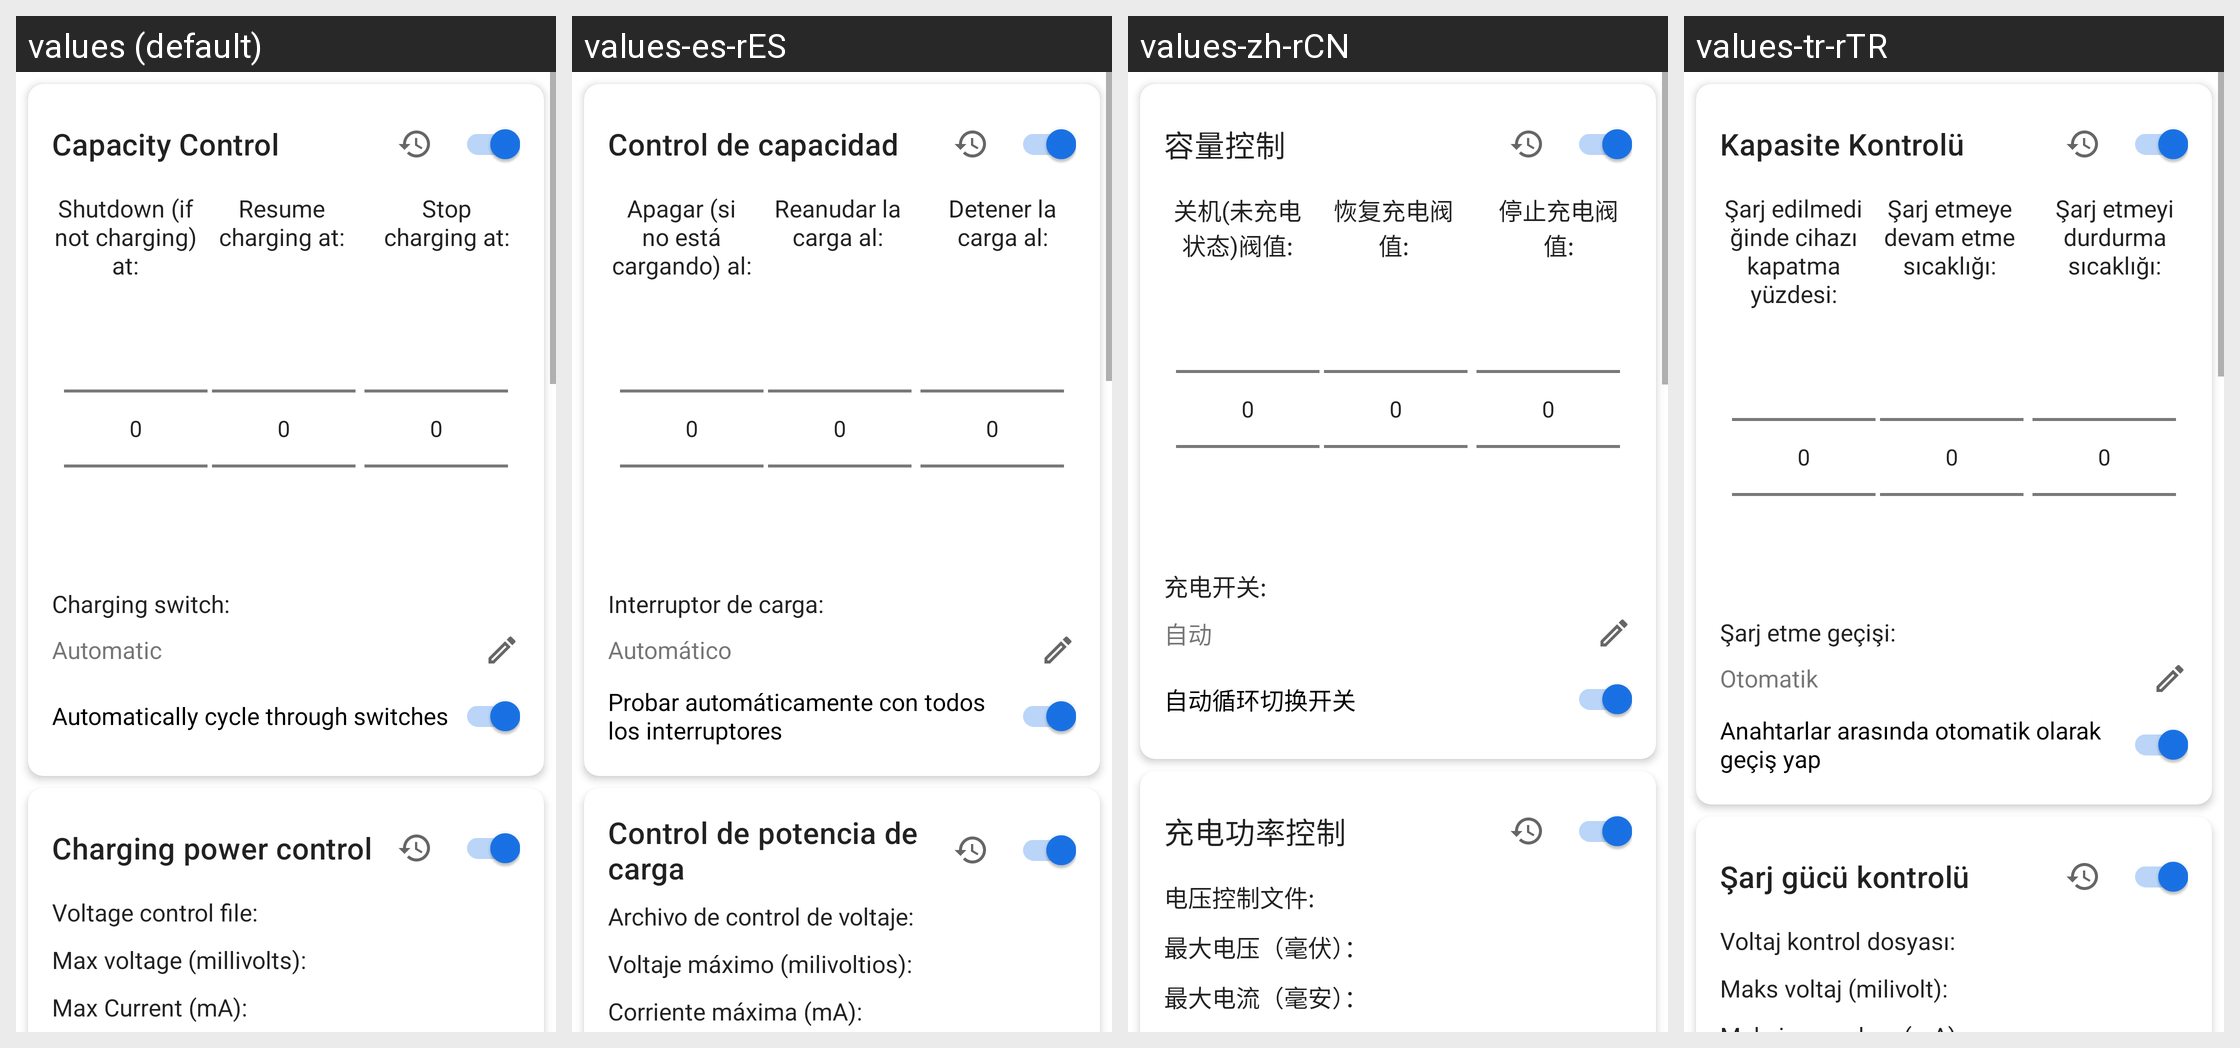

This grid shows one Android layout under several languages. Give, for every string resource on the screen, its name, the default text and each shown locale's text.
Android screen res/layout/content_acc_config_editor.xml rendered under 4 locales, left to right: values (default), values-es-rES, values-zh-rCN, values-tr-rTR. Device: Nexus 5 (rendered at 1080×1920; each locale shown at half size, 540×960, under a caption strip naming it); theme AccaTheme.DayNight.
Other locales in the repository, not shown: values-ar-rSA, values-cs-rCZ, values-de-rDE, values-el-rGR, values-fr-rFR, values-hu-rHU, values-in-rID, values-it-rIT, values-ja-rJP, values-ko-rKR, values-nl-rNL, values-pl-rPL, values-pt-rBR, values-ru, values-ru-rRU, values-si-rLK, values-uk-rUA, values-vi-rVN, values-zh-rTW.
Strings drawn on this screen, with the default value and each locale's value (text and hints the layout hard-codes, and strings that could not be matched under every locale, appear in the picture but are not listed):

title_capacity_control
  values: Capacity Control
  values-es-rES: Control de capacidad
  values-zh-rCN: 容量控制
  values-tr-rTR: Kapasite Kontrolü

shutdown_capacity
  values: Shutdown (if not charging) at:
  values-es-rES: Apagar (si no está cargando) al:
  values-zh-rCN: 关机(未充电状态)阀值:
  values-tr-rTR: Şarj edilmediğinde cihazı kapatma yüzdesi:

resume_charge
  values: Resume charging at:
  values-es-rES: Reanudar la carga al:
  values-zh-rCN: 恢复充电阀值:
  values-tr-rTR: Şarj etmeye devam etme sıcaklığı:

stop_charge
  values: Stop charging at:
  values-es-rES: Detener la carga al:
  values-zh-rCN: 停止充电阀值:
  values-tr-rTR: Şarj etmeyi durdurma sıcaklığı:

charging_switch_label
  values: Charging switch:
  values-es-rES: Interruptor de carga:
  values-zh-rCN: 充电开关:
  values-tr-rTR: Şarj etme geçişi:

automatic
  values: Automatic
  values-es-rES: Automático
  values-zh-rCN: 自动
  values-tr-rTR: Otomatik

automatic_switch_eanbled
  values: Automatically cycle through switches
  values-es-rES: Probar automáticamente con todos los interruptores
  values-zh-rCN: 自动循环切换开关
  values-tr-rTR: Anahtarlar arasında otomatik olarak geçiş yap

title_power_control
  values: Charging power control
  values-es-rES: Control de potencia de carga
  values-zh-rCN: 充电功率控制
  values-tr-rTR: Şarj gücü kontrolü

voltage_control_file
  values: Voltage control file:
  values-es-rES: Archivo de control de voltaje:
  values-zh-rCN: 电压控制文件:
  values-tr-rTR: Voltaj kontrol dosyası:

voltage_max
  values: Max voltage (millivolts):
  values-es-rES: Voltaje máximo (milivoltios):
  values-zh-rCN: 最大电压（毫伏）：
  values-tr-rTR: Maks voltaj (milivolt):
